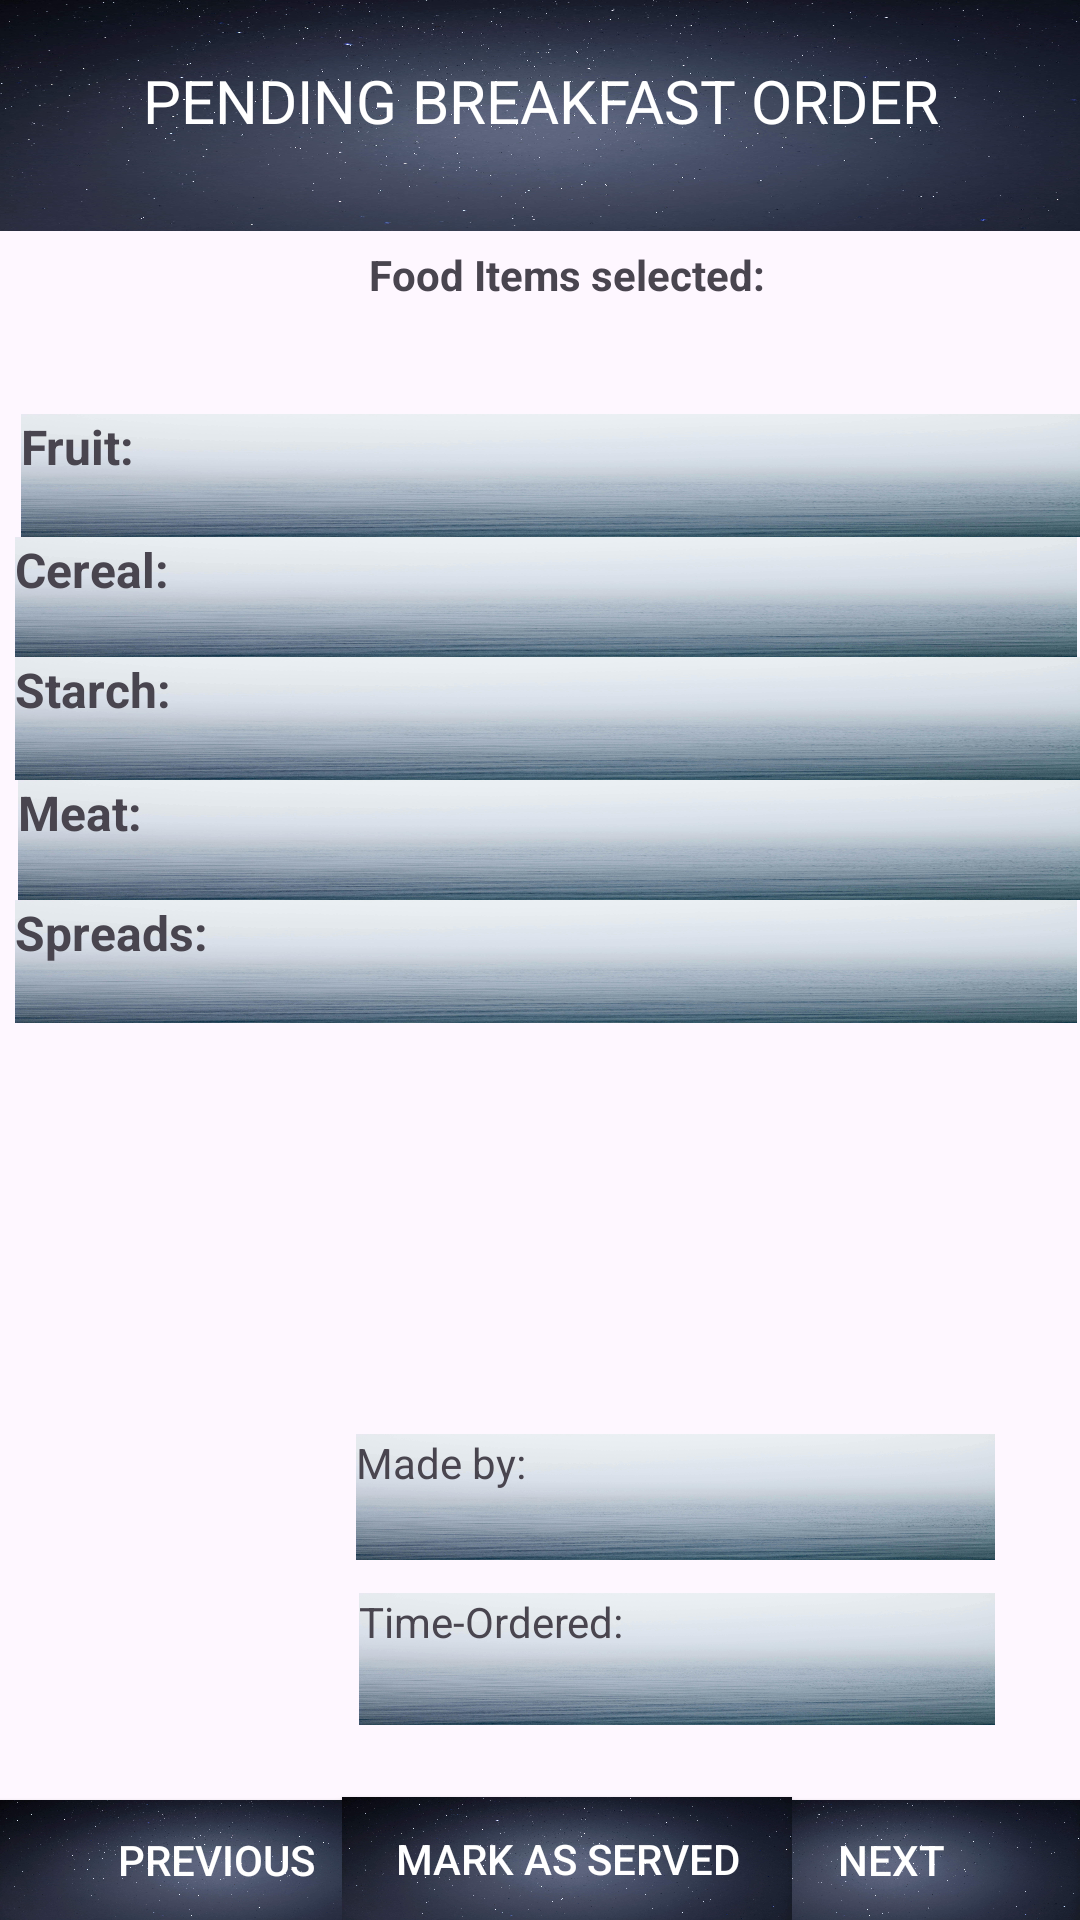

Layout XML and referenced resources for this Android screen:
<!-- AndroidManifest.xml: application theme Theme.HOSPITALFOOD -->
<!-- res/layout/activity_pending_breakfast_orders.xml -->
<?xml version="1.0" encoding="utf-8"?>
<androidx.constraintlayout.widget.ConstraintLayout xmlns:android="http://schemas.android.com/apk/res/android"
    xmlns:app="http://schemas.android.com/apk/res-auto"
    xmlns:tools="http://schemas.android.com/tools"
    android:layout_width="match_parent"
    android:layout_height="match_parent"
    android:background="@drawable/coffee">

    <TextView
        android:id="@+id/breakfastFruitTextView"
        android:layout_width="353dp"
        android:layout_height="41dp"
        android:layout_marginTop="31dp"
        android:text="Fruit: "
        android:background="@drawable/tvbackg"
        android:textSize="16sp"
        android:textStyle="bold"
        app:layout_constraintEnd_toEndOf="parent"
        app:layout_constraintTop_toBottomOf="@+id/textViewOrder" />

    <TextView
        android:id="@+id/breakfastCerealTextView"
        android:layout_width="354dp"
        android:layout_height="40dp"
        android:layout_marginEnd="1dp"
        android:text="Cereal: "
        android:textSize="16sp"
        android:background="@drawable/tvbackg"
        android:textStyle="bold"
        app:layout_constraintEnd_toEndOf="parent"
        app:layout_constraintTop_toBottomOf="@+id/breakfastFruitTextView" />

    <TextView
        android:id="@+id/breakfastStarchTextView"
        android:layout_width="355dp"
        android:layout_height="41dp"
        android:text="Starch: "
        android:textSize="16sp"
        android:background="@drawable/tvbackg"
        android:textStyle="bold"
        app:layout_constraintEnd_toEndOf="parent"
        app:layout_constraintTop_toBottomOf="@+id/breakfastCerealTextView" />

    <TextView
        android:id="@+id/breakfastMeatTextView"
        android:layout_width="354dp"
        android:layout_height="40dp"
        android:text="Meat: "
        android:textSize="16sp"
        android:background="@drawable/tvbackg"
        android:textStyle="bold"
        app:layout_constraintEnd_toEndOf="parent"
        app:layout_constraintTop_toBottomOf="@+id/breakfastStarchTextView" />

    <TextView
        android:id="@+id/breakfastSpreadsTextView"
        android:layout_width="354dp"
        android:layout_height="41dp"
        android:layout_marginEnd="1dp"
        android:text="Spreads: "
        android:textSize="16sp"
        android:background="@drawable/tvbackg"
        android:textStyle="bold"
        app:layout_constraintEnd_toEndOf="parent"
        app:layout_constraintTop_toBottomOf="@+id/breakfastMeatTextView" />

    <TextView
        android:id="@+id/tvOrder"
        android:layout_width="414dp"
        android:layout_height="77dp"
        android:background="@drawable/buttons"
        android:paddingTop="20dp"
        android:text="PENDING BREAKFAST ORDER"
        android:textAlignment="center"
        android:textColor="@color/white"
        android:textSize="20dp"
        app:layout_constraintEnd_toEndOf="parent"
        app:layout_constraintStart_toStartOf="parent"
        app:layout_constraintTop_toTopOf="parent" />

    

    <Button
        android:id="@+id/nextButton"
        android:layout_width="126dp"
        android:layout_height="40dp"
        android:background="@drawable/buttons"
        android:text="Next"
        android:textColor="@color/white"
        app:layout_constraintBottom_toBottomOf="parent"
        app:layout_constraintEnd_toEndOf="parent" />

    <Button
        android:id="@+id/previousButton"
        android:layout_width="144dp"
        android:layout_height="40dp"
        android:background="@drawable/buttons"
        android:text="Previous"
        android:textColor="@color/white"
        app:layout_constraintBottom_toBottomOf="parent"
        app:layout_constraintStart_toStartOf="parent" />

    <Button
        android:id="@+id/deleteButton"
        android:layout_width="150dp"
        android:layout_height="41dp"
        android:background="@drawable/buttons"
        android:text="Mark as served"
        android:textColor="@color/white"
        app:layout_constraintBottom_toBottomOf="parent"
        app:layout_constraintEnd_toStartOf="@+id/nextButton"
        app:layout_constraintStart_toEndOf="@+id/previousButton" />

    <TextView
        android:id="@+id/textViewOrder"
        android:layout_width="332dp"
        android:layout_height="25dp"
        android:layout_marginStart="48dp"
        android:layout_marginTop="5dp"
        android:layout_marginEnd="31dp"
        android:layout_marginBottom="20dp"
        android:text="Food Items selected:"
        android:textStyle="bold"
        android:textAlignment="center"
        app:layout_constraintBottom_toTopOf="@+id/breakfastFruitTextView"
        app:layout_constraintEnd_toEndOf="parent"
        app:layout_constraintStart_toStartOf="parent"
        app:layout_constraintTop_toBottomOf="@+id/tvOrder" />

    <TextView
        android:id="@+id/orderedBy"
        android:layout_width="213dp"
        android:layout_height="42dp"
        android:layout_marginStart="144dp"
        android:layout_marginTop="137dp"
        android:layout_marginEnd="54dp"
        android:text="Made by: "
        android:background="@drawable/tvbackg"
        android:textSize="14dp"
        app:layout_constraintEnd_toEndOf="parent"
        app:layout_constraintStart_toStartOf="parent"
        app:layout_constraintTop_toBottomOf="@+id/breakfastSpreadsTextView" />

    <TextView
        android:id="@+id/orderedTime"
        android:layout_width="212dp"
        android:layout_height="44dp"
        android:layout_marginStart="145dp"
        android:layout_marginTop="11dp"
        android:layout_marginEnd="54dp"
        android:text="Time-Ordered: "
        android:background="@drawable/tvbackg"
        android:textSize="14dp"
        app:layout_constraintEnd_toEndOf="parent"
        app:layout_constraintStart_toStartOf="parent"
        app:layout_constraintTop_toBottomOf="@+id/orderedBy" />

</androidx.constraintlayout.widget.ConstraintLayout>
<!-- resources referenced by this layout -->
<resources>
  <color name="white">#FFFFFFFF</color>
  <!-- drawable buttons: jpg bitmap (drawable, 339337 bytes) -->
  <!-- drawable tvbackg: jpg bitmap (drawable, 491240 bytes) -->
  <style name="Theme.HOSPITALFOOD" parent="Base.Theme.HOSPITALFOOD" />
  <style name="Base.Theme.HOSPITALFOOD" parent="Theme.Material3.DayNight.NoActionBar">
          
          
      </style>
</resources>
